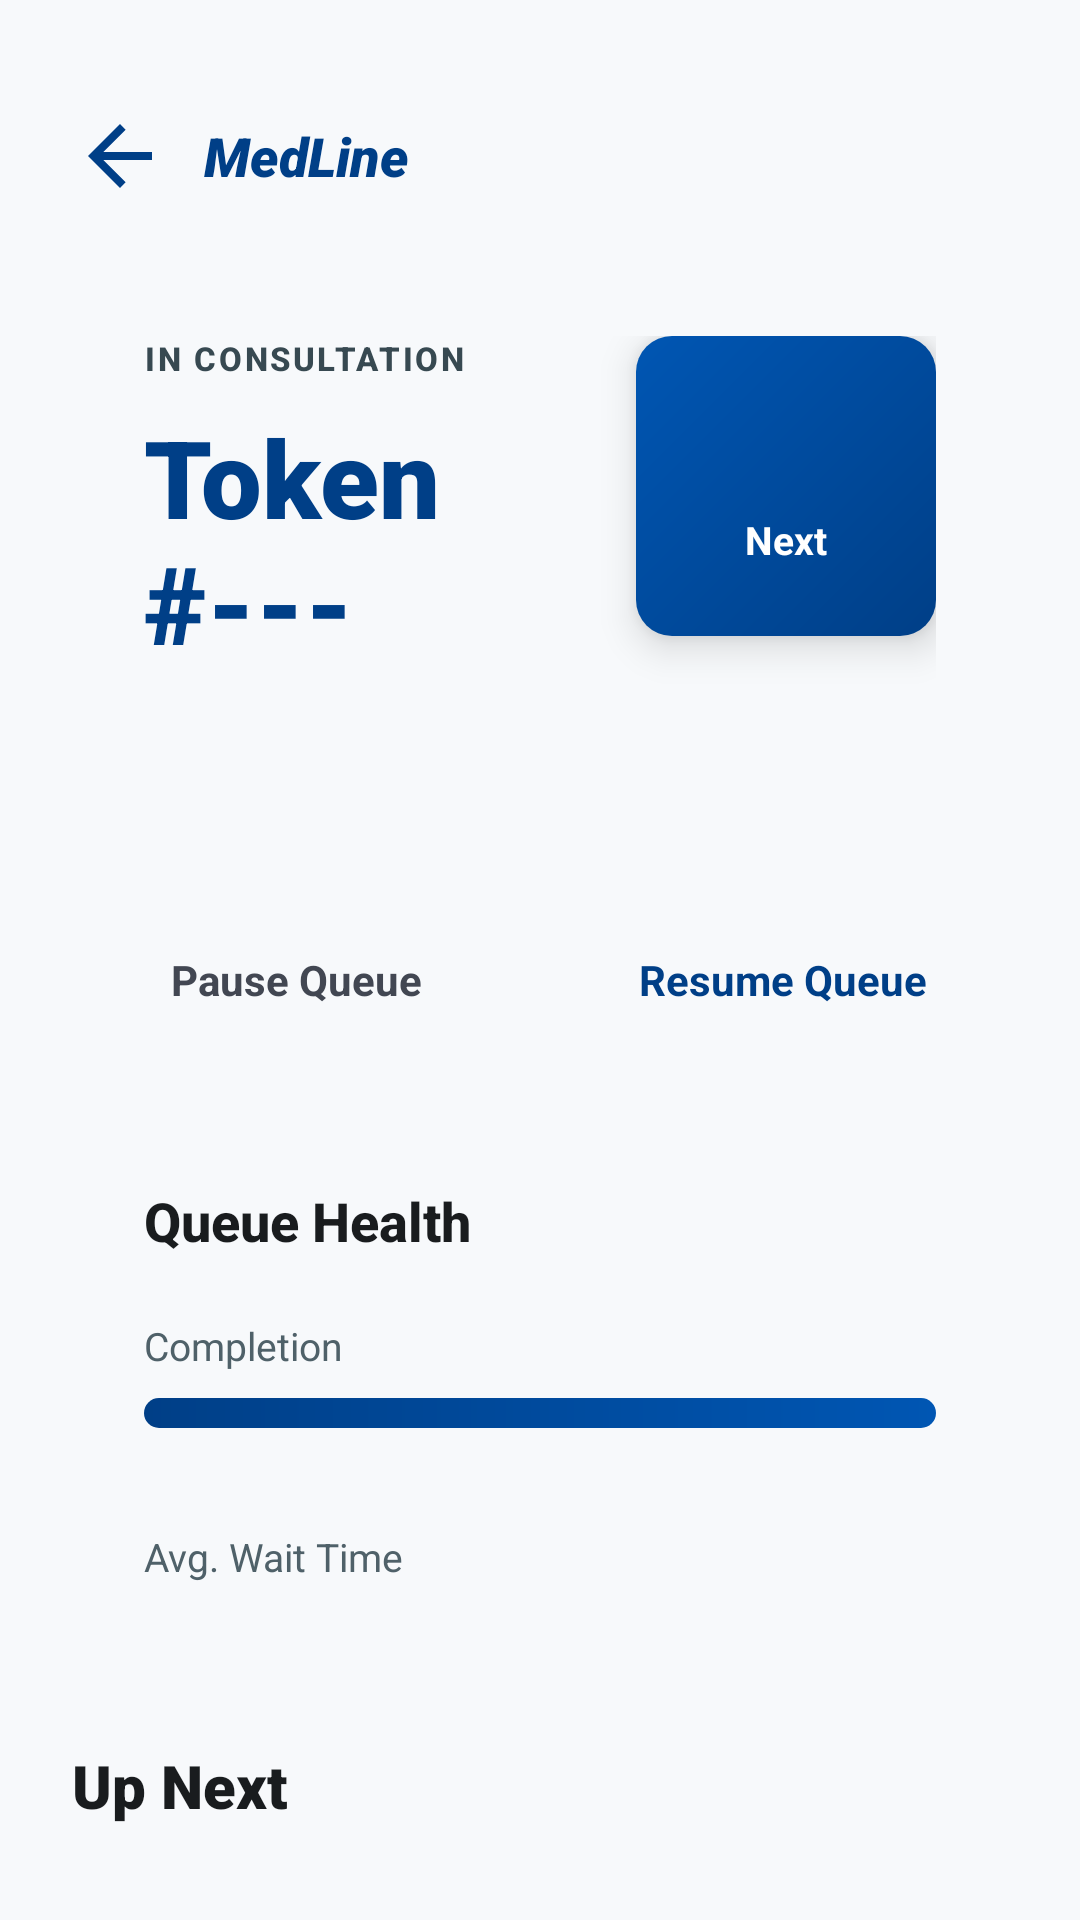

This screen was rendered from an Android layout file. Write that file and the resources it references.
<!-- AndroidManifest.xml: application theme Theme.MediLine -->
<!-- res/layout/activity_queue_management.xml -->
<?xml version="1.0" encoding="utf-8"?>
<ScrollView xmlns:android="http://schemas.android.com/apk/res/android"
    android:id="@+id/qm_root"
    android:layout_width="match_parent"
    android:layout_height="match_parent"
    android:background="@color/background"
    android:scrollbars="none">

    <LinearLayout android:layout_width="match_parent" android:layout_height="wrap_content"
        android:orientation="vertical" android:paddingStart="24dp" android:paddingTop="24dp"
        android:paddingEnd="24dp" android:paddingBottom="32dp">

        
        <LinearLayout android:layout_width="match_parent" android:layout_height="56dp"
            android:gravity="center_vertical" android:orientation="horizontal">
            <ImageView android:id="@+id/qm_back_btn" android:layout_width="32dp"
                android:layout_height="32dp" android:clickable="true" android:focusable="true"
                android:rotation="180" android:src="@drawable/ic_arrow_forward"
                android:contentDescription="Back" />
            <TextView android:layout_width="0dp" android:layout_height="wrap_content"
                android:layout_marginStart="12dp" android:layout_weight="1"
                android:fontFamily="sans-serif-black" android:text="@string/brand_name"
                android:textColor="@color/primary" android:textSize="18sp"
                android:textStyle="bold|italic" />
        </LinearLayout>

        
        <LinearLayout android:layout_width="match_parent" android:layout_height="wrap_content"
            android:layout_marginTop="8dp" android:background="@drawable/bg_card_surface_low"
            android:orientation="horizontal" android:padding="24dp">
            <LinearLayout android:layout_width="0dp" android:layout_height="wrap_content"
                android:layout_weight="1" android:orientation="vertical">
                <TextView android:layout_width="wrap_content" android:layout_height="wrap_content"
                    android:fontFamily="sans-serif-medium" android:letterSpacing="0.08"
                    android:text="@string/qm_in_consultation" android:textAllCaps="true"
                    android:textColor="@color/on_secondary_fixed_variant" android:textSize="11sp"
                    android:textStyle="bold" />
                <TextView android:id="@+id/qm_current_token" android:layout_width="wrap_content"
                    android:layout_height="wrap_content" android:layout_marginTop="8dp"
                    android:fontFamily="sans-serif-black" android:text="Token #---"
                    android:textColor="@color/primary" android:textSize="36sp" />
                <TextView android:id="@+id/qm_current_patient" android:layout_width="wrap_content"
                    android:layout_height="wrap_content" android:layout_marginTop="4dp"
                    android:textColor="@color/secondary" android:textSize="16sp" />
                
                <LinearLayout android:id="@+id/qm_records_panel"
                    android:layout_width="match_parent" android:layout_height="wrap_content"
                    android:layout_marginTop="12dp" android:orientation="horizontal">
                    <TextView android:id="@+id/qm_view_record_btn"
                        android:layout_width="wrap_content" android:layout_height="wrap_content"
                        android:text="View Record" android:textColor="@color/primary"
                        android:textSize="12sp" android:textStyle="bold"
                        android:background="@drawable/bg_role_card" android:padding="8dp"
                        android:layout_marginEnd="8dp" android:visibility="gone"
                        android:clickable="true" android:focusable="true"/>
                    <TextView android:id="@+id/qm_upload_prescription_btn"
                        android:layout_width="wrap_content" android:layout_height="wrap_content"
                        android:text="Upload Prescription" android:textColor="@color/primary"
                        android:textSize="12sp" android:textStyle="bold"
                        android:background="@drawable/bg_role_card" android:padding="8dp"
                        android:visibility="gone" android:clickable="true" android:focusable="true"/>
                </LinearLayout>
            </LinearLayout>
            
            <FrameLayout android:id="@+id/qm_next_btn" android:layout_width="100dp"
                android:layout_height="100dp" android:background="@drawable/bg_cta_button"
                android:clickable="true" android:elevation="8dp" android:focusable="true"
                android:foreground="?attr/selectableItemBackground">
                <LinearLayout android:layout_width="wrap_content" android:layout_height="wrap_content"
                    android:layout_gravity="center" android:gravity="center"
                    android:orientation="vertical">
                    <ImageView android:layout_width="32dp" android:layout_height="32dp"
                        android:src="@drawable/ic_arrow_forward_white"
                        android:contentDescription="@string/qm_next_patient" />
                    <TextView android:layout_width="wrap_content" android:layout_height="wrap_content"
                        android:layout_marginTop="4dp" android:text="Next"
                        android:textColor="@color/white" android:textSize="13sp"
                        android:textStyle="bold" />
                </LinearLayout>
            </FrameLayout>
        </LinearLayout>

        
        <LinearLayout android:layout_width="match_parent" android:layout_height="wrap_content"
            android:layout_marginTop="12dp" android:orientation="horizontal">
            <FrameLayout android:id="@+id/qm_pause_btn" android:layout_width="0dp"
                android:layout_height="56dp" android:layout_marginEnd="6dp"
                android:layout_weight="1" android:background="@drawable/bg_role_card"
                android:clickable="true" android:focusable="true"
                android:foreground="?attr/selectableItemBackground">
                <TextView android:layout_width="wrap_content" android:layout_height="wrap_content"
                    android:layout_gravity="center" android:text="@string/qm_pause_queue"
                    android:textColor="@color/on_surface_variant" android:textSize="14sp"
                    android:textStyle="bold" />
            </FrameLayout>
            <FrameLayout android:id="@+id/qm_resume_btn" android:layout_width="0dp"
                android:layout_height="56dp" android:layout_marginStart="6dp"
                android:layout_weight="1" android:background="@drawable/bg_role_card"
                android:clickable="true" android:focusable="true"
                android:foreground="?attr/selectableItemBackground">
                <TextView android:layout_width="wrap_content" android:layout_height="wrap_content"
                    android:layout_gravity="center" android:text="@string/qm_resume_queue"
                    android:textColor="@color/primary" android:textSize="14sp"
                    android:textStyle="bold" />
            </FrameLayout>
        </LinearLayout>

        
        <LinearLayout android:layout_width="match_parent" android:layout_height="wrap_content"
            android:layout_marginTop="16dp" android:background="@drawable/bg_surface_highest"
            android:orientation="vertical" android:padding="24dp">
            <TextView android:layout_width="wrap_content" android:layout_height="wrap_content"
                android:fontFamily="sans-serif-medium" android:text="@string/qm_queue_health"
                android:textColor="@color/on_surface" android:textSize="18sp"
                android:textStyle="bold" />
            
            <LinearLayout android:layout_width="match_parent" android:layout_height="wrap_content"
                android:layout_marginTop="20dp" android:gravity="center_vertical"
                android:orientation="horizontal">
                <TextView android:layout_width="0dp" android:layout_height="wrap_content"
                    android:layout_weight="1" android:text="@string/qm_completion"
                    android:textColor="@color/secondary" android:textSize="13sp" />
                <TextView android:id="@+id/qm_completion_text" android:layout_width="wrap_content"
                    android:layout_height="wrap_content" android:textColor="@color/primary"
                    android:textSize="14sp" android:textStyle="bold" />
            </LinearLayout>
            <ProgressBar android:id="@+id/qm_completion_progress" android:layout_width="match_parent"
                android:layout_height="10dp" android:layout_marginTop="8dp"
                android:max="100" android:progress="42"
                android:progressDrawable="@drawable/bg_progress_indicator"
                style="@style/Widget.AppCompat.ProgressBar.Horizontal" />
            
            <LinearLayout android:layout_width="match_parent" android:layout_height="wrap_content"
                android:layout_marginTop="16dp" android:gravity="center_vertical"
                android:orientation="horizontal"
                android:paddingTop="16dp">
                <TextView android:layout_width="0dp" android:layout_height="wrap_content"
                    android:layout_weight="1" android:text="@string/qm_avg_wait"
                    android:textColor="@color/secondary" android:textSize="13sp" />
                <TextView android:id="@+id/qm_avg_wait" android:layout_width="wrap_content"
                    android:layout_height="wrap_content" android:textColor="@color/on_surface"
                    android:textSize="16sp" android:textStyle="bold" />
            </LinearLayout>
        </LinearLayout>

        
        <TextView android:layout_width="wrap_content" android:layout_height="wrap_content"
            android:layout_marginTop="28dp" android:fontFamily="sans-serif-black"
            android:text="@string/qm_up_next" android:textColor="@color/on_surface"
            android:textSize="20sp" />

        <androidx.recyclerview.widget.RecyclerView
            android:id="@+id/qm_patient_list"
            android:layout_width="match_parent"
            android:layout_height="wrap_content"
            android:layout_marginTop="16dp"
            android:nestedScrollingEnabled="false" />
    </LinearLayout>
</ScrollView>
<!-- resources referenced by this layout -->
<resources>
  <color name="background">#FFF7F9FB</color>
  <color name="on_secondary_fixed_variant">#FF374951</color>
  <color name="on_surface">#FF191C1E</color>
  <color name="on_surface_variant">#FF424752</color>
  <color name="primary">#FF003F87</color>
  <color name="secondary">#FF4F6169</color>
  <color name="white">#FFFFFFFF</color>
  <!-- drawable bg_cta_button (drawable) -->
  <?xml version="1.0" encoding="utf-8"?>
  <shape xmlns:android="http://schemas.android.com/apk/res/android"
      android:shape="rectangle">
      <gradient
          android:startColor="@color/primary"
          android:endColor="@color/primary_container"
          android:angle="135" />
      <corners android:radius="12dp" />
  </shape>
  <!-- drawable bg_progress_indicator (drawable) -->
  <?xml version="1.0" encoding="utf-8"?>
  <shape xmlns:android="http://schemas.android.com/apk/res/android"
      android:shape="rectangle">
      <gradient
          android:startColor="@color/primary"
          android:endColor="@color/primary_container"
          android:angle="0" />
      <corners android:radius="100dp" />
      <size android:height="6dp" />
  </shape>
  <!-- drawable ic_arrow_forward (drawable) -->
  <?xml version="1.0" encoding="utf-8"?>
  <vector xmlns:android="http://schemas.android.com/apk/res/android"
      android:width="24dp"
      android:height="24dp"
      android:viewportWidth="24"
      android:viewportHeight="24">
      <path
          android:fillColor="@color/primary"
          android:pathData="M12,4l-1.41,1.41L16.17,11H4v2h12.17l-5.58,5.59L12,20l8,-8z" />
  </vector>
  <string name="brand_name">MedLine</string>
  <string name="qm_avg_wait">Avg. Wait Time</string>
  <string name="qm_completion">Completion</string>
  <string name="qm_in_consultation">IN CONSULTATION</string>
  <string name="qm_next_patient">Next Patient</string>
  <string name="qm_pause_queue">Pause Queue</string>
  <string name="qm_queue_health">Queue Health</string>
  <string name="qm_resume_queue">Resume Queue</string>
  <string name="qm_up_next">Up Next</string>
  <style name="Theme.MediLine" parent="Base.Theme.MediLine" />
  <color name="primary_container">#FF0056B3</color>
  <color name="on_primary">#FFFFFFFF</color>
  <color name="on_primary_container">#FFBBD0FF</color>
  <color name="on_secondary">#FFFFFFFF</color>
  <color name="secondary_container">#FFD2E6EF</color>
  <color name="on_secondary_container">#FF55676F</color>
  <color name="tertiary">#FF722B00</color>
  <color name="on_tertiary">#FFFFFFFF</color>
  <color name="tertiary_container">#FF983C00</color>
  <color name="on_tertiary_container">#FFFFC2A7</color>
  <color name="error">#FFBA1A1A</color>
  <color name="on_error">#FFFFFFFF</color>
  <color name="error_container">#FFFFDAD6</color>
  <color name="on_error_container">#FF93000A</color>
  <color name="surface">#FFF7F9FB</color>
  <color name="surface_variant">#FFE0E3E5</color>
  <color name="outline">#FF727784</color>
  <color name="outline_variant">#FFC2C6D4</color>
</resources>
